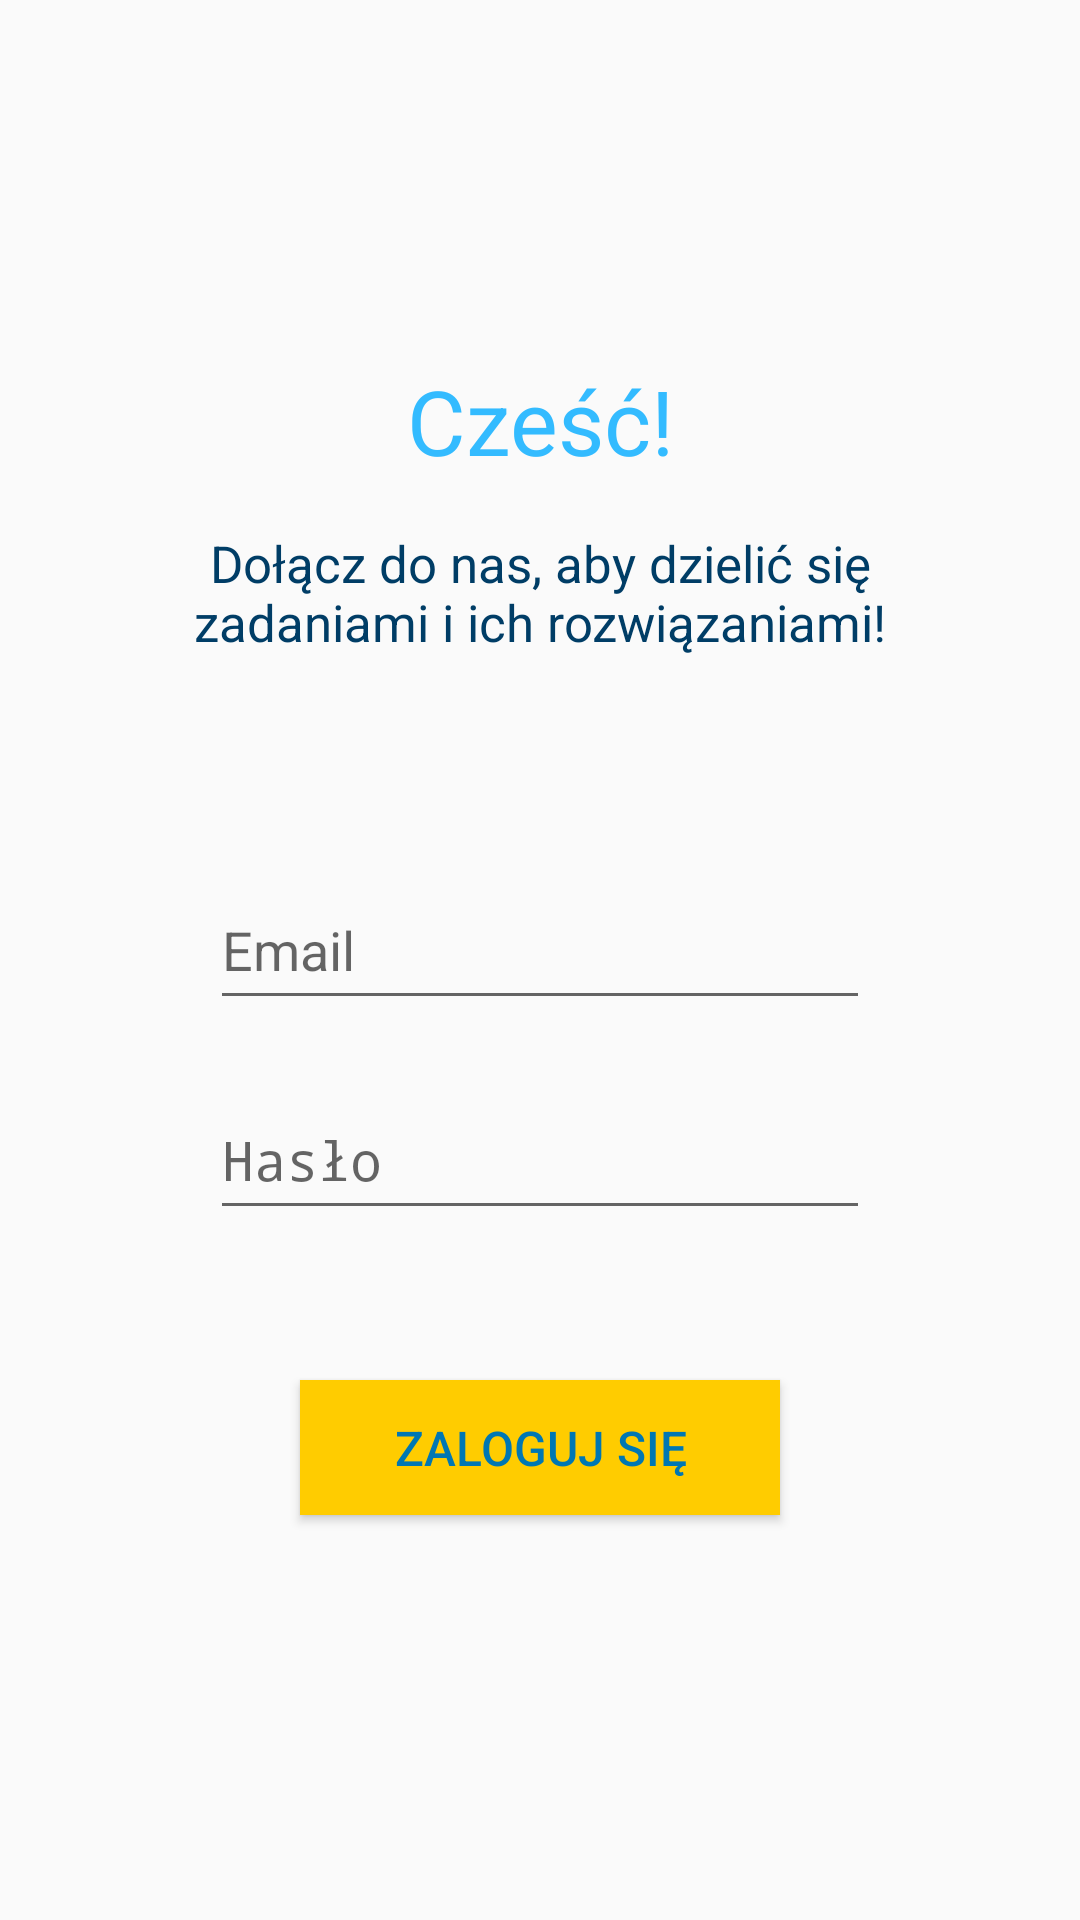

The Android layout XML behind this screen, and the referenced resources:
<!-- AndroidManifest.xml: activity theme AppTheme.NoActionBar -->
<!-- res/layout/activity_login.xml -->
<?xml version="1.0" encoding="utf-8"?>
<androidx.constraintlayout.widget.ConstraintLayout xmlns:android="http://schemas.android.com/apk/res/android"
    xmlns:app="http://schemas.android.com/apk/res-auto"
    xmlns:tools="http://schemas.android.com/tools"
    android:layout_width="match_parent"
    android:layout_height="match_parent"
    tools:context="pl.edu.mimuw.exshare.LoginActivity">

    <TextView
        android:id="@+id/login_hello1_text"
        android:layout_width="90dp"
        android:layout_height="40dp"
        android:layout_marginTop="120dp"
        android:layout_marginBottom="10dp"
        android:gravity="center"
        android:text="@string/home_hello1"
        android:textColor="@color/myMiddleBlue"
        android:textSize="30sp"
        app:layout_constraintBottom_toTopOf="@+id/login_hello2_text"
        app:layout_constraintEnd_toEndOf="parent"
        app:layout_constraintHorizontal_bias="0.5"
        app:layout_constraintStart_toStartOf="parent"
        app:layout_constraintTop_toTopOf="parent" />

    <TextView
        android:id="@+id/login_hello2_text"
        android:layout_width="240dp"
        android:layout_height="45dp"
        android:layout_marginTop="5dp"
        android:layout_marginBottom="20dp"
        android:gravity="center"
        android:text="@string/home_hello2"
        android:textColor="@color/myVeryDarkBlue"
        android:textSize="17sp"
        app:layout_constraintBottom_toTopOf="@+id/sign_in_email"
        app:layout_constraintEnd_toEndOf="parent"
        app:layout_constraintHorizontal_bias="0.5"
        app:layout_constraintStart_toStartOf="parent"
        app:layout_constraintTop_toBottomOf="@+id/login_hello1_text" />

    <EditText
        android:id="@+id/sign_in_email"
        android:layout_width="220dp"
        android:layout_height="50dp"
        android:layout_marginTop="50dp"
        android:layout_marginBottom="10dp"
        android:ems="10"
        android:hint="@string/login_email"
        android:inputType="textEmailAddress"
        android:textColor="@color/myDarkBlue"
        app:layout_constraintBottom_toTopOf="@+id/sign_in_password"
        app:layout_constraintEnd_toEndOf="parent"
        app:layout_constraintHorizontal_bias="0.5"
        app:layout_constraintStart_toStartOf="parent"
        app:layout_constraintTop_toBottomOf="@+id/login_hello2_text" />

    <EditText
        android:id="@+id/sign_in_password"
        android:layout_width="220dp"
        android:layout_height="50dp"
        android:layout_marginTop="10dp"
        android:layout_marginBottom="20dp"
        android:ems="10"
        android:hint="@string/login_password"
        android:inputType="textPassword"
        android:textColor="@color/myDarkBlue"
        app:layout_constraintBottom_toTopOf="@+id/sign_in_button"
        app:layout_constraintEnd_toEndOf="parent"
        app:layout_constraintHorizontal_bias="0.5"
        app:layout_constraintStart_toStartOf="parent"
        app:layout_constraintTop_toBottomOf="@+id/sign_in_email" />

    <Button
        android:id="@+id/sign_in_button"
        android:layout_width="160dp"
        android:layout_height="45dp"
        android:layout_marginTop="50dp"
        android:gravity="center"
        android:background="@color/myYellow"
        android:text="@string/login_zaloguj"
        android:textColor="@color/myDarkBlue"
        android:textSize="16sp"
        app:layout_constraintEnd_toEndOf="parent"
        app:layout_constraintHorizontal_bias="0.5"
        app:layout_constraintStart_toStartOf="parent"
        app:layout_constraintTop_toBottomOf="@+id/sign_in_password" />

    <TextView
        android:id="@+id/incorrect_login"
        android:layout_width="200dp"
        android:layout_height="40dp"
        android:layout_marginTop="50dp"
        android:gravity="center"
        android:textColor="@color/myDarkBlue"
        app:layout_constraintEnd_toEndOf="parent"
        app:layout_constraintHorizontal_bias="0.5"
        app:layout_constraintStart_toStartOf="parent"
        app:layout_constraintTop_toBottomOf="@+id/sign_in_button" />

</androidx.constraintlayout.widget.ConstraintLayout>
<!-- resources referenced by this layout -->
<resources>
  <color name="myDarkBlue">#0077b3</color>
  <color name="myMiddleBlue">#33bbff</color>
  <color name="myVeryDarkBlue">#003d66</color>
  <color name="myYellow">#ffcc00</color>
  <string name="home_hello1">Cześć!</string>
  <string name="home_hello2">Dołącz do nas, aby dzielić się zadaniami i ich rozwiązaniami!</string>
  <string name="login_email">Email</string>
  <string name="login_password">Hasło</string>
  <string name="login_zaloguj">Zaloguj się</string>
  <style name="AppTheme.NoActionBar">
          <item name="windowActionBar">false</item>
          <item name="windowNoTitle">true</item>
      </style>
</resources>
